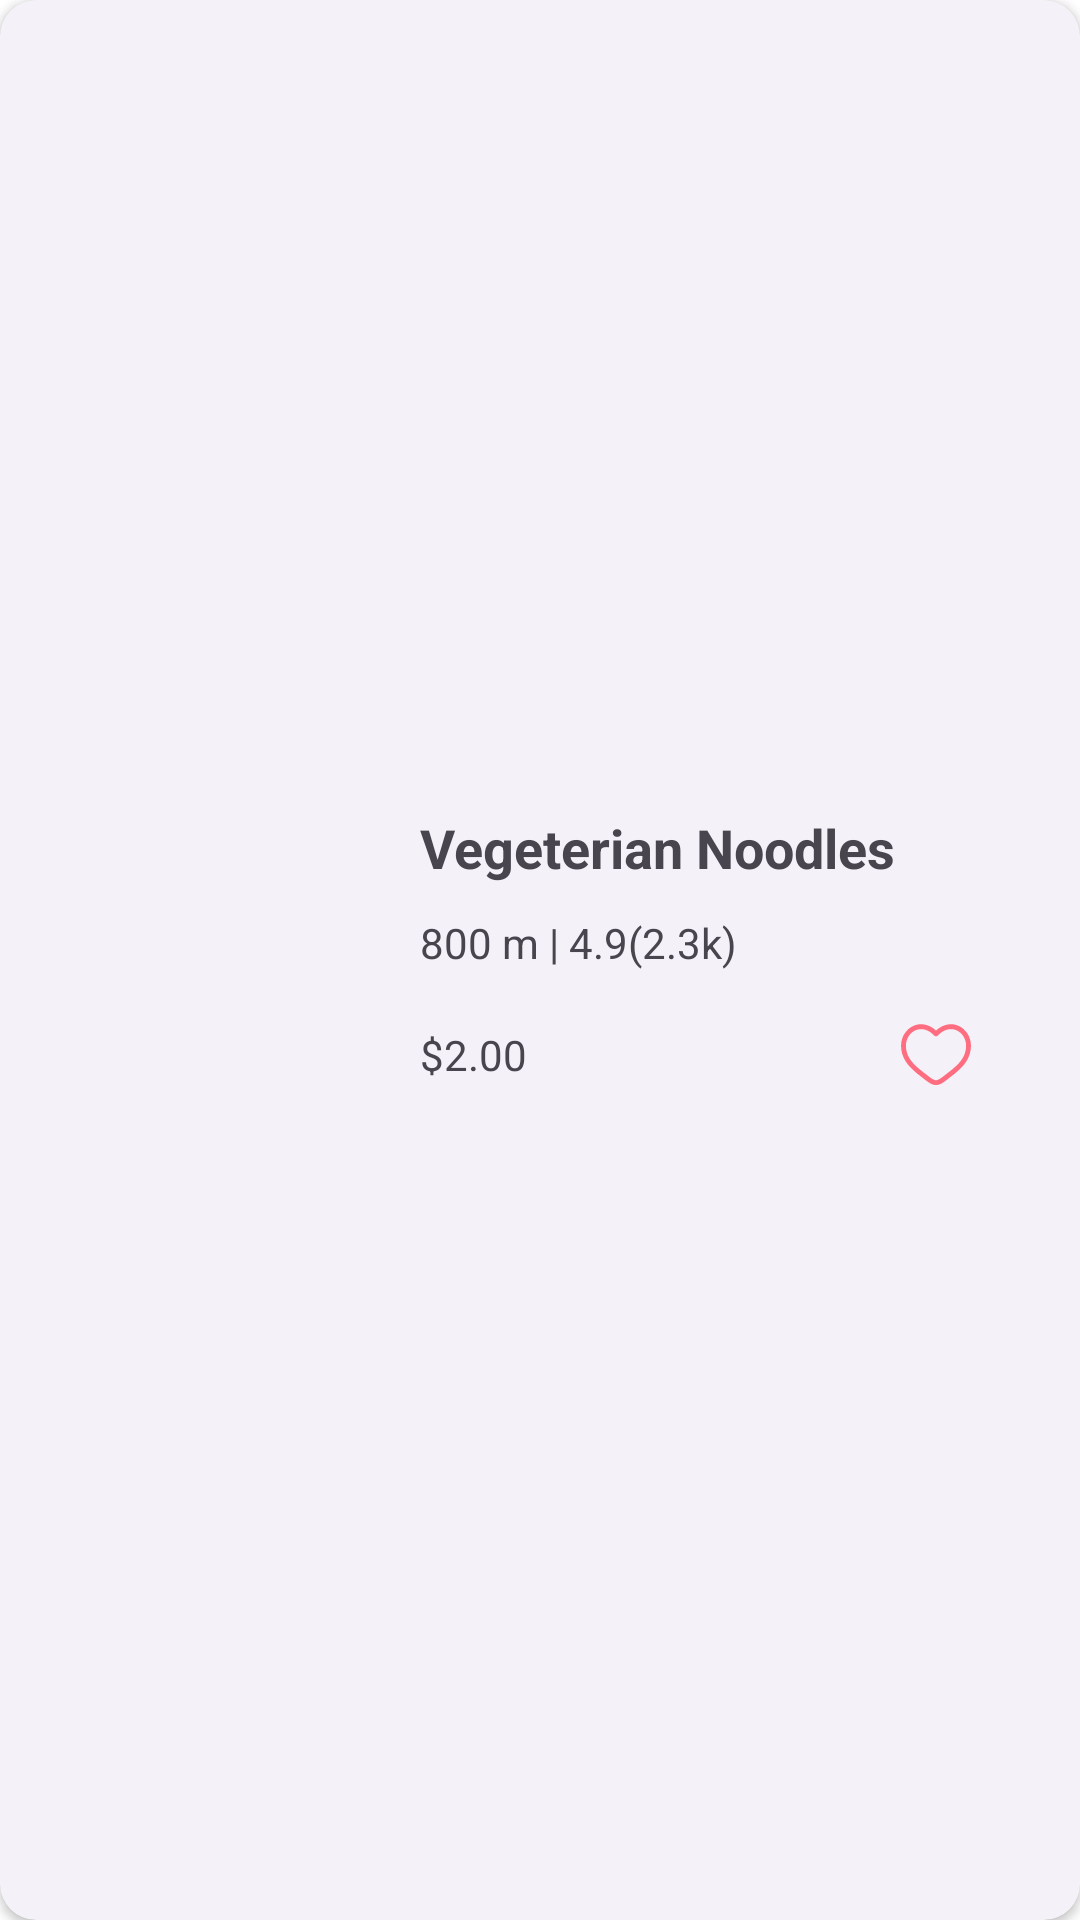

Layout XML and referenced resources for this Android screen:
<!-- AndroidManifest.xml: application theme Theme.NexusFood -->
<!-- res/layout/recommeded_for_you_layout.xml -->
<com.google.android.material.card.MaterialCardView android:layout_width="match_parent"
    android:layout_height="130dp"
    android:layout_margin="10dp"
    app:cardElevation="2dp"
    android:background="@drawable/bg_ripple"
    android:clickable="true"
    android:focusable="true"
    android:layout_marginBottom="20dp"
    xmlns:app="http://schemas.android.com/apk/res-auto"
    app:strokeWidth="0dp"
    xmlns:android="http://schemas.android.com/apk/res/android">
    <LinearLayout
        android:layout_width="match_parent"
        android:layout_height="match_parent"
        android:orientation="horizontal">
        <com.google.android.material.imageview.ShapeableImageView
            android:layout_width="120dp"
            android:layout_height="match_parent"
            android:scaleType="centerCrop"
            android:gravity="center_vertical"
            app:shapeAppearance="@style/ShapeAppearance.Material3.Corner.Large"
            android:layout_margin="10dp"
            android:src="@drawable/pizza" />
        <LinearLayout
            android:layout_gravity="center_vertical"
            android:layout_width="wrap_content"
            android:layout_height="wrap_content"
            android:orientation="vertical">

            <TextView
                android:textStyle="bold"
                android:textSize="18sp"
                android:layout_width="wrap_content"
                android:layout_height="wrap_content"
                android:text="Vegeterian Noodles"/>
            <LinearLayout
                android:layout_marginTop="10dp"
                android:layout_width="wrap_content"
                android:layout_height="wrap_content"
                android:orientation="horizontal">

                <TextView
                    android:layout_width="wrap_content"
                    android:layout_height="wrap_content"
                    android:text="800 m | "/>
                <TextView
                    android:layout_width="wrap_content"
                    android:layout_height="wrap_content"
                    android:text="4.9(2.3k)"/>
            </LinearLayout>
            <LinearLayout
                android:layout_marginTop="10dp"
                android:layout_width="wrap_content"
                android:layout_height="wrap_content"
                android:orientation="horizontal">

            <TextView
                android:layout_gravity="center_vertical"
                android:layout_width="wrap_content"
                android:layout_height="wrap_content"
                android:text="$2.00"/>
                <View
                    android:layout_width="0dp"
                    android:layout_height="0dp"
                    android:layout_weight="1"/>

            <com.google.android.material.imageview.ShapeableImageView
                android:layout_width="36dp"
                android:layout_height="36dp"
                android:padding="5dp"
                android:layout_marginEnd="30dp"
                android:src="@drawable/heart_icon_outlined" />
            </LinearLayout>

        </LinearLayout>

    </LinearLayout>
</com.google.android.material.card.MaterialCardView>
<!-- resources referenced by this layout -->
<resources>
  <!-- drawable bg_ripple (drawable) -->
  <?xml version="1.0" encoding="utf-8"?>
  <ripple xmlns:android="http://schemas.android.com/apk/res/android"
      android:color="?attr/colorControlHighlight">
  
      <item android:drawable="@android:color/white"/>
  
  </ripple>
  <!-- drawable heart_icon_outlined (drawable) -->
  <vector xmlns:android="http://schemas.android.com/apk/res/android"
      android:width="24dp"
      android:height="24dp"
      android:viewportWidth="24"
      android:viewportHeight="24">
    <path
        android:pathData="M8.962,18.911L9.426,18.322L8.962,18.911ZM12,5.501L11.46,6.021C11.601,6.168 11.796,6.251 12,6.251C12.204,6.251 12.399,6.168 12.54,6.021L12,5.501ZM15.038,18.911L15.503,19.5L15.038,18.911ZM9.426,18.322C7.91,17.127 6.253,15.96 4.938,14.48C3.649,13.028 2.75,11.335 2.75,9.137H1.25C1.25,11.803 2.361,13.836 3.817,15.476C5.247,17.087 7.071,18.375 8.497,19.5L9.426,18.322ZM2.75,9.137C2.75,6.986 3.965,5.183 5.624,4.424C7.236,3.687 9.402,3.883 11.46,6.021L12.54,4.981C10.099,2.444 7.264,2.025 5.001,3.06C2.785,4.073 1.25,6.425 1.25,9.137H2.75ZM8.497,19.5C9.01,19.904 9.56,20.334 10.117,20.66C10.674,20.985 11.31,21.25 12,21.25V19.75C11.69,19.75 11.326,19.629 10.874,19.365C10.421,19.101 9.952,18.737 9.426,18.322L8.497,19.5ZM15.503,19.5C16.929,18.375 18.753,17.087 20.183,15.476C21.639,13.836 22.75,11.803 22.75,9.137H21.25C21.25,11.335 20.351,13.028 19.062,14.48C17.747,15.96 16.09,17.127 14.574,18.322L15.503,19.5ZM22.75,9.137C22.75,6.425 21.215,4.073 18.999,3.06C16.736,2.025 13.901,2.444 11.46,4.981L12.54,6.021C14.598,3.883 16.764,3.687 18.376,4.424C20.035,5.183 21.25,6.986 21.25,9.137H22.75ZM14.574,18.322C14.048,18.737 13.579,19.101 13.126,19.365C12.674,19.629 12.31,19.75 12,19.75V21.25C12.69,21.25 13.326,20.985 13.883,20.66C14.441,20.334 14.99,19.904 15.503,19.5L14.574,18.322Z"
        android:fillColor="@color/light_red"/>
  </vector>
  <style name="Theme.NexusFood" parent="Base.Theme.NexusFood" />
  <color name="light_red">#ff6d81</color>
  <style name="Base.Theme.NexusFood" parent="Theme.Material3.DayNight.NoActionBar">
          
          
          <item name="colorSurface">@android:color/white</item>
          <item name="android:windowBackground">@android:color/white</item>
      </style>
</resources>
